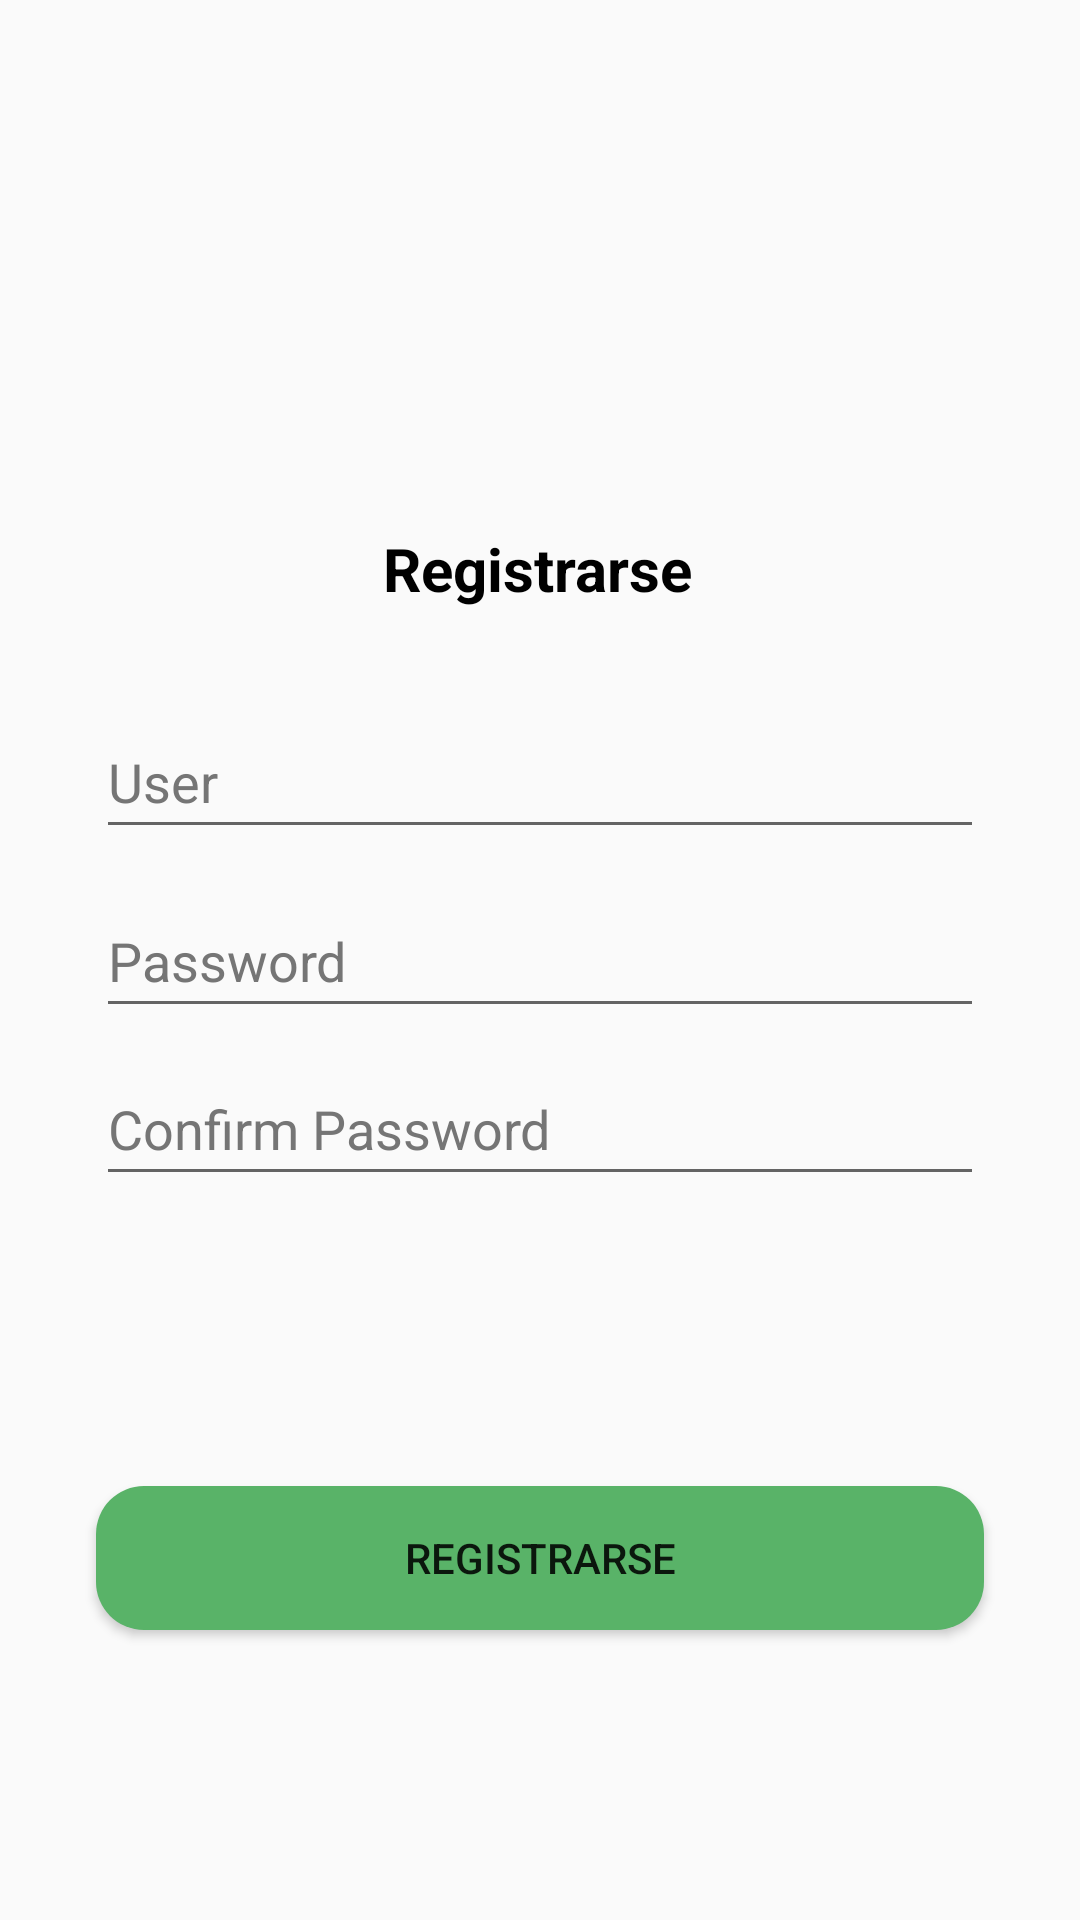

This screen was rendered from an Android layout file. Write that file and the resources it references.
<!-- AndroidManifest.xml: application theme AppTheme -->
<!-- res/layout/activity_register.xml -->
<?xml version="1.0" encoding="utf-8"?>
<androidx.constraintlayout.widget.ConstraintLayout xmlns:android="http://schemas.android.com/apk/res/android"
    xmlns:app="http://schemas.android.com/apk/res-auto"
    xmlns:tools="http://schemas.android.com/tools"
    android:layout_width="match_parent"
    android:layout_height="match_parent"
    tools:context=".register">

    <Button
        android:id="@+id/button"
        android:layout_width="match_parent"
        android:layout_height="wrap_content"
        android:layout_marginStart="32dp"
        android:layout_marginEnd="32dp"
        android:background="@drawable/button_rounded"
        android:onClick="iraMain"
        android:text="Registrarse"
        app:layout_constraintBottom_toBottomOf="parent"
        app:layout_constraintEnd_toEndOf="parent"
        app:layout_constraintHorizontal_bias="0.0"
        app:layout_constraintStart_toStartOf="parent"
        app:layout_constraintTop_toBottomOf="@+id/password3"
        tools:ignore="HardcodedText,DuplicateSpeakableTextCheck,VisualLintButtonSize" />

    <EditText
        android:id="@+id/password2"
        android:layout_width="match_parent"
        android:layout_height="wrap_content"
        android:layout_marginStart="32dp"
        android:layout_marginTop="8dp"
        android:layout_marginEnd="32dp"
        android:layout_marginBottom="60dp"
        android:autofillHints=""
        android:ems="10"
        android:hint="@string/text_hint_password"
        android:inputType="textPassword"
        android:minHeight="48dp"
        android:textColor="#B0BEC5"
        android:textColorHint="#757575"
        app:layout_constraintBottom_toBottomOf="parent"
        app:layout_constraintEnd_toEndOf="parent"
        app:layout_constraintHorizontal_bias="0.0"
        app:layout_constraintStart_toStartOf="parent"
        app:layout_constraintTop_toBottomOf="@+id/user2"
        app:layout_constraintVertical_bias="0.015"
        tools:ignore="VisualLintTextFieldSize" />

    <EditText
        android:id="@+id/password3"
        android:layout_width="match_parent"
        android:layout_height="wrap_content"
        android:layout_marginStart="32dp"
        android:layout_marginTop="8dp"
        android:layout_marginEnd="32dp"
        android:autofillHints=""
        android:ems="10"
        android:hint="Confirm Password"
        android:inputType="textPassword"
        android:minHeight="48dp"
        android:textColor="#B0BEC5"
        android:textColorHint="#757575"
        app:layout_constraintEnd_toEndOf="parent"
        app:layout_constraintHorizontal_bias="0.0"
        app:layout_constraintStart_toStartOf="parent"
        app:layout_constraintTop_toBottomOf="@+id/password2"
        tools:ignore="HardcodedText,VisualLintTextFieldSize" />

    <TextView
        android:id="@+id/textView"
        android:layout_width="wrap_content"
        android:layout_height="wrap_content"
        android:layout_marginStart="32dp"
        android:layout_marginTop="24dp"
        android:layout_marginEnd="32dp"
        android:text="@string/text_titleRegister"
        android:textColor="#000000"
        android:textSize="20sp"
        android:textStyle="bold|normal"
        app:layout_constraintEnd_toEndOf="parent"
        app:layout_constraintHorizontal_bias="0.497"
        app:layout_constraintStart_toStartOf="parent"
        app:layout_constraintTop_toBottomOf="@+id/imageView" />

    <EditText
        android:id="@+id/user2"
        android:layout_width="match_parent"
        android:layout_height="wrap_content"
        android:layout_marginStart="32dp"
        android:layout_marginTop="32dp"
        android:layout_marginEnd="32dp"
        android:autofillHints=""
        android:ems="10"
        android:hint="User"
        android:inputType="textPersonName"
        android:minHeight="48dp"
        android:textColor="#B0BEC5"
        android:textColorHint="#757575"
        app:layout_constraintEnd_toEndOf="parent"
        app:layout_constraintHorizontal_bias="0.0"
        app:layout_constraintStart_toStartOf="parent"
        app:layout_constraintTop_toBottomOf="@+id/textView"
        tools:ignore="HardcodedText,VisualLintTextFieldSize" />

    <ImageView
        android:id="@+id/imageView"
        android:layout_width="120dp"
        android:layout_height="120dp"
        android:layout_marginStart="8dp"
        android:layout_marginTop="32dp"
        android:layout_marginEnd="8dp"
        android:src="@drawable/starbuckslogo"
        app:layout_constraintEnd_toEndOf="parent"
        app:layout_constraintHorizontal_bias="0.498"
        app:layout_constraintStart_toStartOf="parent"
        app:layout_constraintTop_toTopOf="parent"
        tools:ignore="ContentDescription" />
</androidx.constraintlayout.widget.ConstraintLayout>
<!-- resources referenced by this layout -->
<resources>
  <!-- drawable button_rounded (drawable) -->
  <?xml version="1.0" encoding="utf-8"?>
  <shape xmlns:android="http://schemas.android.com/apk/res/android">
      <corners android:radius="16dp"/>
      <solid android:color="#59B368"/>
  </shape>
  <string name="text_hint_password">Password</string>
  <string name="text_titleRegister">Registrarse</string>
  <style name="AppTheme" parent="Theme.AppCompat.Light.DarkActionBar">
          
          <item name="colorPrimary">#56E165</item>
          <item name="colorPrimaryDark">#146105</item>
          <item name="colorAccent">#2C6122</item>
      </style>
</resources>
